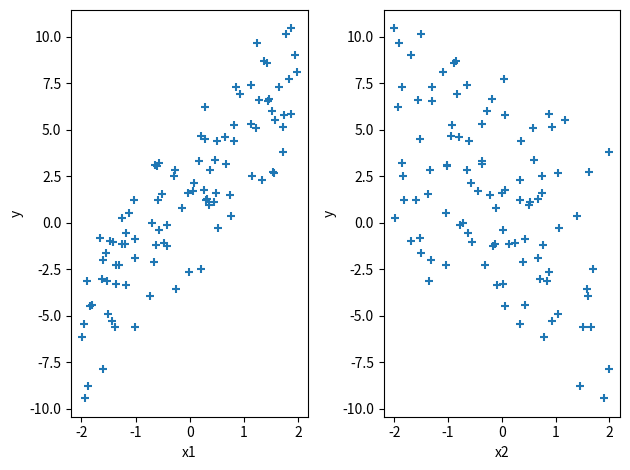

Here is the Python script that generated this plot:
# -*- coding: utf-8 -*-

import matplotlib.pyplot as plt
import numpy as np

x1 = np.random.rand( 100, 1 )   # 0~1까지 난수를 100개 만들
x1 = x1 * 4 - 2                 # 값의 범위를 -2~2로 변경

x2 = np.random.rand( 100, 1 )   # x2에 대해서도 마찬가지
x2 = x2 * 4 - 2

y = 3 * x1 - 2 * x2 + 1

y += np.random.randn( 100, 1 )    # 표준 정규 분포(평균0, 표준 편차1)
                                 # 난수를 더한다
plt.subplot( 1, 2, 1 )
plt.scatter( x1, y, marker='+' )
plt.xlabel( 'x1' )
plt.ylabel( 'y' )

plt.subplot( 1, 2, 2 )
plt.scatter( x2, y, marker='+' )
plt.xlabel( 'x2' )
plt.ylabel( 'y' )

plt.tight_layout()
plt.show()
